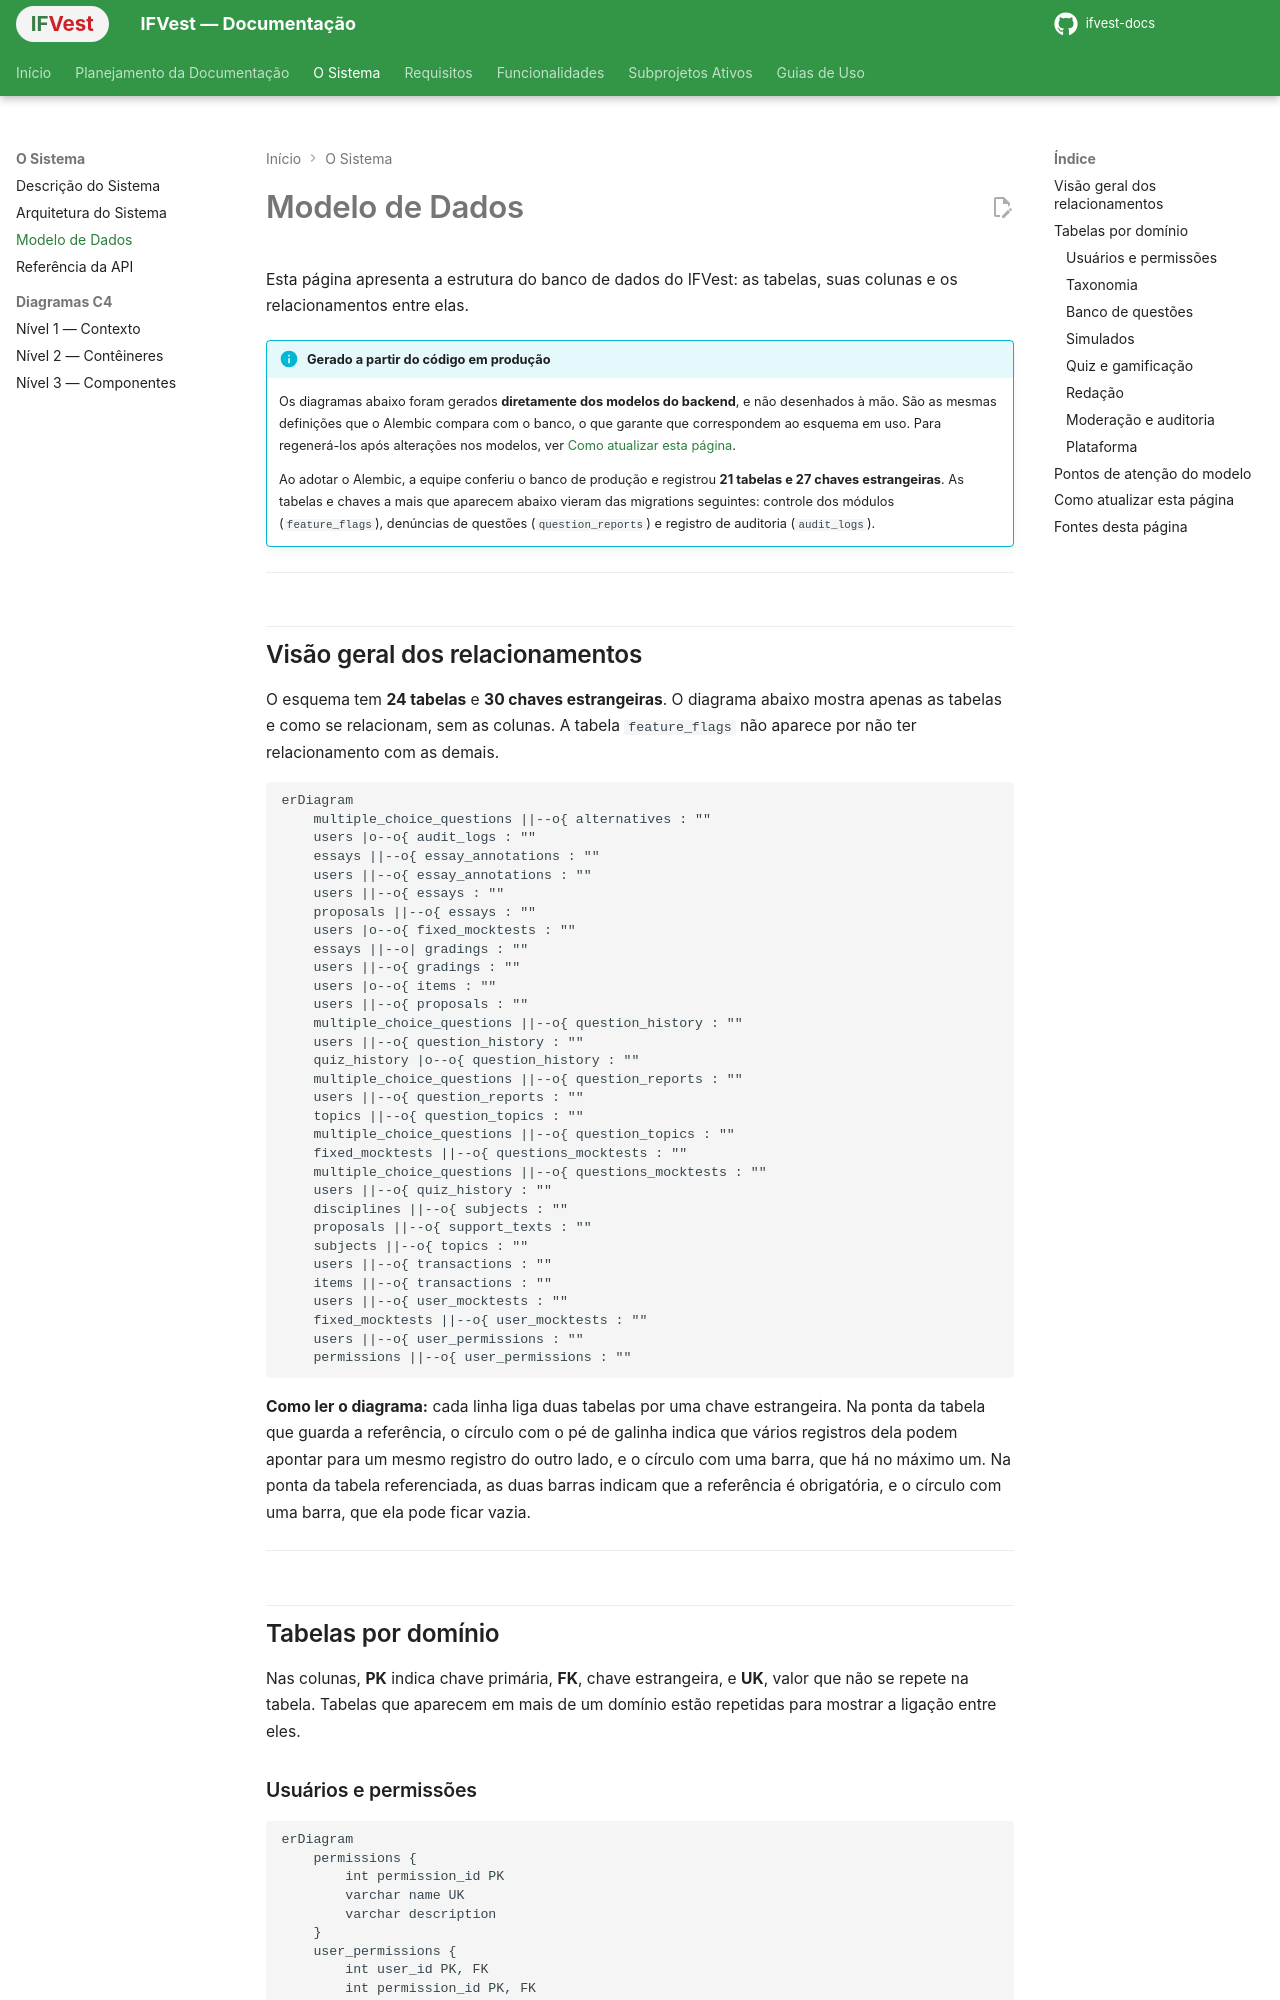

repository: IthaloCavalcante/ifvest-docs · page: modelo-de-dados/index.html · generator: mkdocs

# Modelo de Dados

Esta página apresenta a estrutura do banco de dados do IFVest: as tabelas, suas colunas e os relacionamentos entre elas.

!!! info "Gerado a partir do código em produção"
    Os diagramas abaixo foram gerados **diretamente dos modelos do backend**, e não desenhados à mão. São as mesmas definições que o Alembic compara com o banco, o que garante que correspondem ao esquema em uso. Para regenerá-los após alterações nos modelos, ver [Como atualizar esta página](#como-atualizar-esta-pagina).

    Ao adotar o Alembic, a equipe conferiu o banco de produção e registrou **21 tabelas e 27 chaves estrangeiras**. As tabelas e chaves a mais que aparecem abaixo vieram das migrations seguintes: controle dos módulos (`feature_flags`), denúncias de questões (`question_reports`) e registro de auditoria (`audit_logs`).

---

<!-- INÍCIO do trecho gerado por scripts/gerar_modelo_de_dados.py: não edite à mão -->
